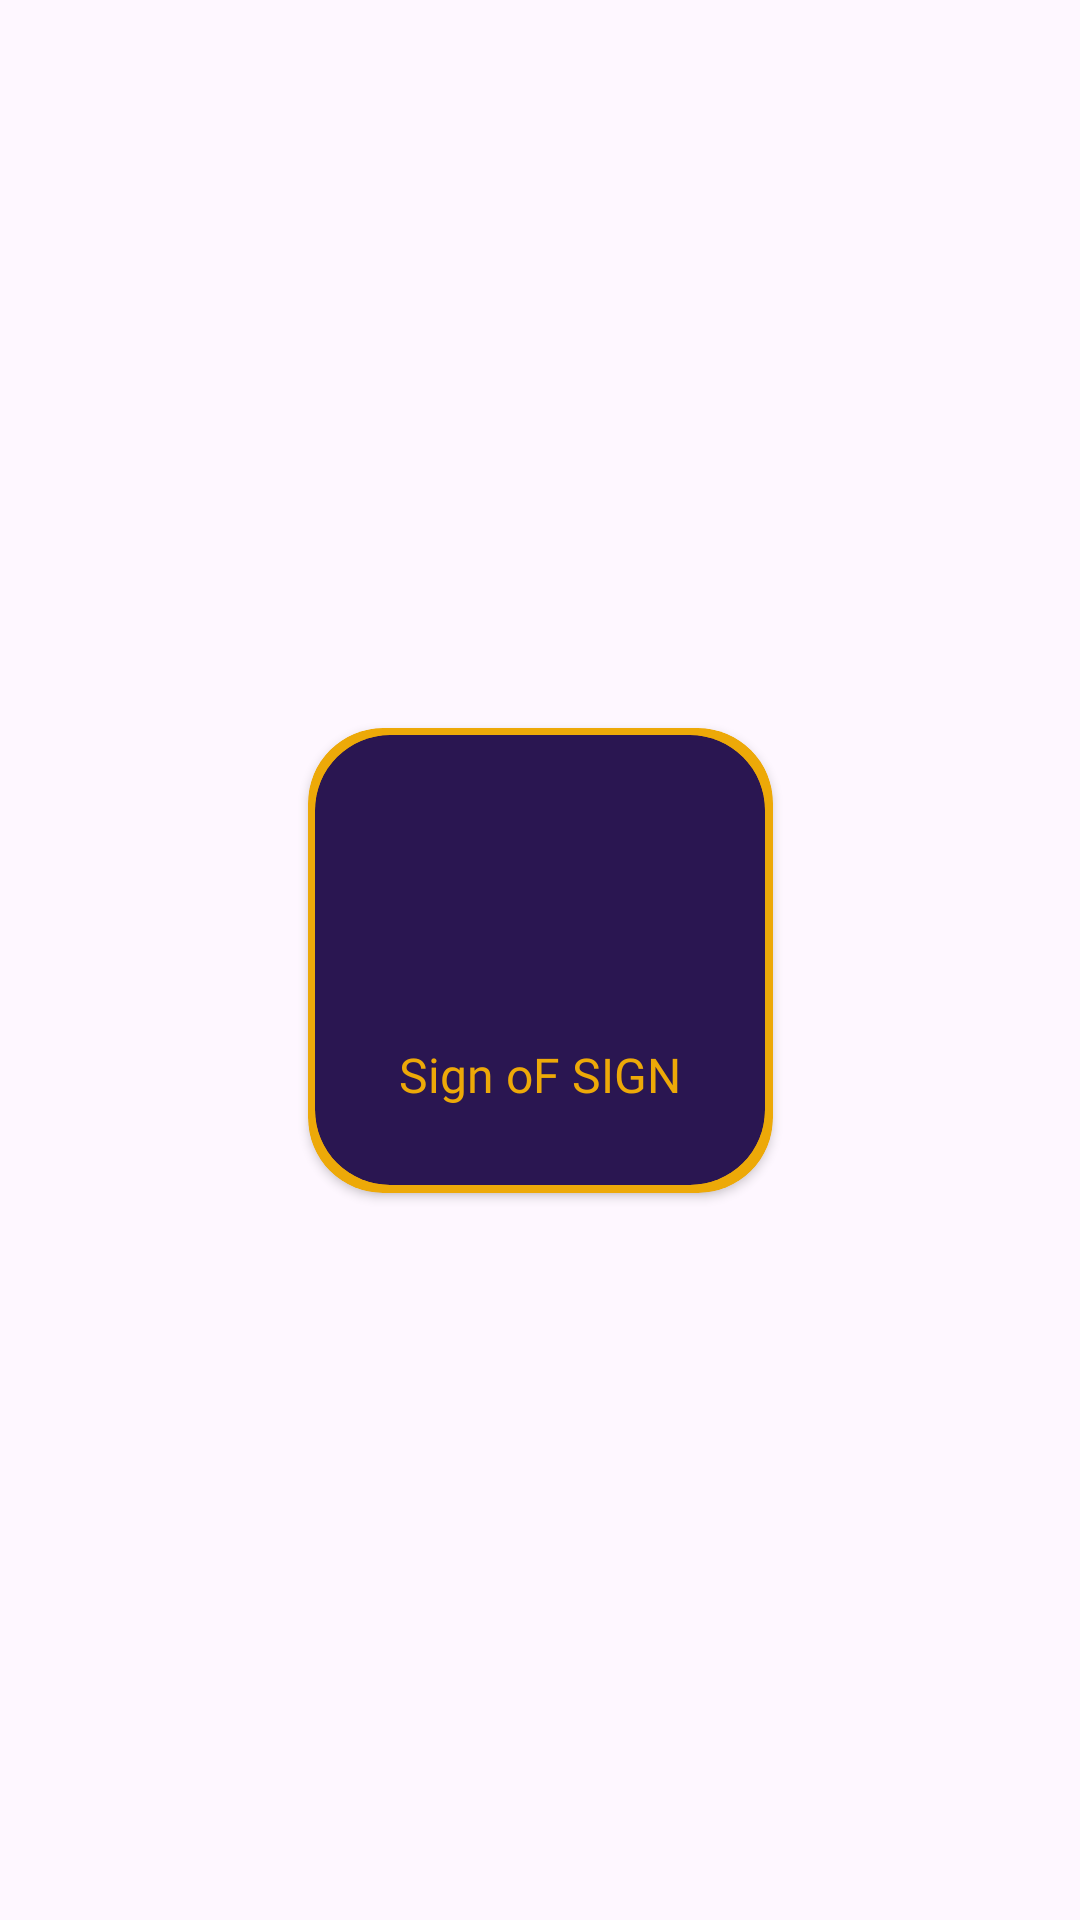

Reconstruct the res/layout file that produces this screen, plus the resources it refers to.
<!-- AndroidManifest.xml: application theme Theme.Appstrology -->
<!-- res/layout/horoscope_item.xml -->
<?xml version="1.0" encoding="utf-8"?>
<androidx.constraintlayout.widget.ConstraintLayout xmlns:android="http://schemas.android.com/apk/res/android"
    xmlns:app="http://schemas.android.com/apk/res-auto"
    android:id="@+id/cardClickable"
    android:layout_width="wrap_content"
     android:layout_height="wrap_content"
    android:padding="16dp"
    android:orientation="vertical">

    <androidx.cardview.widget.CardView

        android:layout_width="155dp"
        android:layout_height="155dp"
        android:backgroundTint="@color/accent"
        android:elevation="16dp"
        android:padding="24dp"
        app:cardCornerRadius="25dp"
        app:layout_constraintBottom_toBottomOf="parent"
        app:layout_constraintEnd_toEndOf="parent"
        app:layout_constraintStart_toStartOf="parent"
        app:layout_constraintTop_toTopOf="parent"
        />
    <androidx.cardview.widget.CardView
        android:layout_width="150dp"
        android:layout_height="150dp"
        android:layout_gravity="center_vertical"
        android:backgroundTint="@color/primaryDark"

        android:padding="24dp"
        app:cardCornerRadius="25dp"
        app:layout_constraintBottom_toBottomOf="parent"
        app:layout_constraintEnd_toEndOf="parent"
        app:layout_constraintStart_toStartOf="parent"
        app:layout_constraintTop_toTopOf="parent">

        <androidx.constraintlayout.widget.ConstraintLayout
            android:layout_width="match_parent"
            android:layout_height="match_parent">


            <androidx.appcompat.widget.AppCompatImageView
                android:id="@+id/signImage"
                android:layout_width="75dp"
                android:layout_height="50dp"
                android:layout_gravity="clip_vertical"
                app:layout_constraintBottom_toTopOf="@+id/signName"
                app:layout_constraintEnd_toEndOf="parent"
                app:layout_constraintStart_toStartOf="parent"
                app:layout_constraintTop_toTopOf="parent" />

            <TextView
                android:id="@+id/signName"
                android:layout_width="wrap_content"
                android:layout_height="wrap_content"
                android:fontFamily="@font/enigmatic"
                android:text="Sign oF SIGN"
                android:textColor="@color/accent"
                android:textSize="16sp"
                app:layout_constraintBottom_toBottomOf="parent"
                app:layout_constraintEnd_toEndOf="parent"
                app:layout_constraintStart_toStartOf="parent"
                app:layout_constraintTop_toBottomOf="@+id/signImage"

                />


        </androidx.constraintlayout.widget.ConstraintLayout>


    </androidx.cardview.widget.CardView>

</androidx.constraintlayout.widget.ConstraintLayout>
<!-- resources referenced by this layout -->
<resources>
  <color name="accent">#EDA908</color>
  <color name="primaryDark">#2A1651</color>
  <style name="Theme.Appstrology" parent="Base.Theme.Appstrology" />
  <style name="Base.Theme.Appstrology" parent="Theme.Material3.DayNight.NoActionBar">
          <item name="android:statusBarColor">@color/accent</item>
      </style>
</resources>
